Run: headless pygame with SDL's dummy video driver; simulated clock (each Clock.tick advances the game by its frame time, no real sleeping); random seed 0; keys injected as events and as key.get_pressed() state; no mouse input.
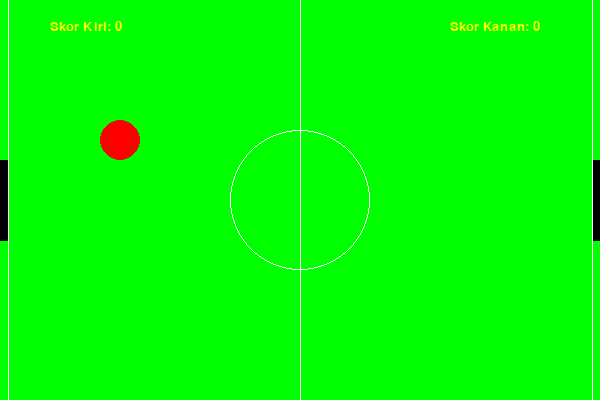
Frame 1 of 4 · flips 1–60 · no input
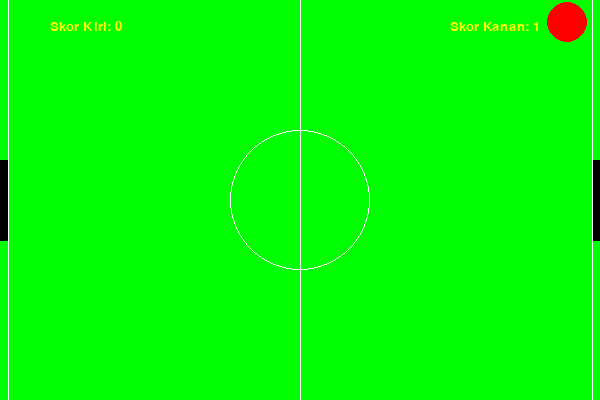
Frame 2 of 4 · flips 61–180 · tapped SPACE, RETURN · held RIGHT (→), D
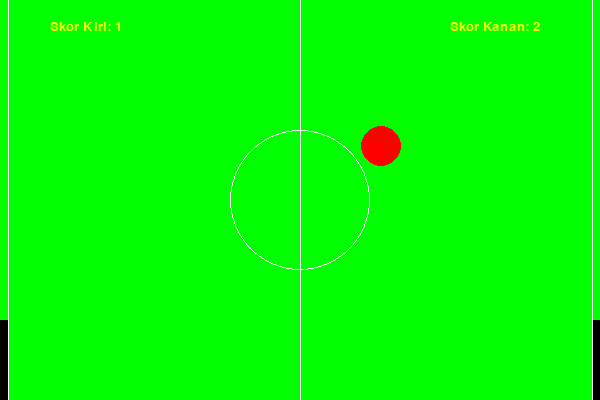
Frame 3 of 4 · flips 181–300 · held DOWN (↓), S
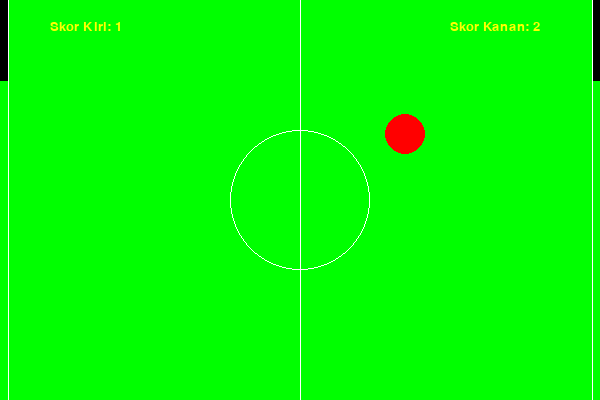
Frame 4 of 4 · flips 301–420 · held LEFT (←), A, UP (↑), W

The pygame program that drew these frames:

import random
import pygame, sys
from pygame.locals import *

# Inisialisasi Pygame
pygame.init()
fps = pygame.time.Clock()

# Warna
WHITE = (255,255,255)
BLUE= (255,0,0)
BLACK = (0,255,0)
GREEN= (0,0,0)

# Global
WIDTH = 600
HEIGHT = 400       
BALL_RADIUS = 20
PAD_WIDTH = 8
PAD_HEIGHT = 80
HALF_PAD_WIDTH = PAD_WIDTH / 2
HALF_PAD_HEIGHT = PAD_HEIGHT / 2
ball_pos = [0,0]
ball_vel = [0,0]
paddle1_vel = 0
paddle2_vel = 0
l_score = 0
r_score = 0

# Deklarasi canvas
window = pygame.display.set_mode((WIDTH, HEIGHT), 0, 32)
pygame.display.set_caption('Pong Game')

# Fungsi untuk inisialisasi bola
def ball_init(right):
    global ball_pos, ball_vel
    ball_pos = [WIDTH/2, HEIGHT/2]
    horz = random.randrange(2,4)
    vert = random.randrange(1,3)
    
    if not right:
        horz = -horz
        
    ball_vel = [horz, -vert]

# Fungsi untuk inisialisasi permainan
def init():
    global paddle1_pos, paddle2_pos, paddle1_vel, paddle2_vel, l_score, r_score
    paddle1_pos = [HALF_PAD_WIDTH - 1, HEIGHT/2]
    paddle2_pos = [WIDTH + 1 - HALF_PAD_WIDTH, HEIGHT/2]
    l_score = 0
    r_score = 0
    if random.randrange(0, 2) == 0:
        ball_init(True)
    else:
        ball_init(False)

# Fungsi untuk menggambar pada canvas
def draw(canvas):
    global paddle1_pos, paddle2_pos, ball_pos, ball_vel, l_score, r_score
           
    canvas.fill(BLACK)
    pygame.draw.line(canvas, WHITE, [WIDTH / 2, 0], [WIDTH / 2, HEIGHT], 1)
    pygame.draw.line(canvas, WHITE, [PAD_WIDTH, 0], [PAD_WIDTH, HEIGHT], 1)
    pygame.draw.line(canvas, WHITE, [WIDTH - PAD_WIDTH, 0], [WIDTH - PAD_WIDTH, HEIGHT], 1)
    pygame.draw.circle(canvas, WHITE, [WIDTH // 2, HEIGHT // 2], 70, 1)

    # Update posisi vertikal paddle, jaga paddle tetap di layar
    if paddle1_pos[1] > HALF_PAD_HEIGHT and paddle1_pos[1] < HEIGHT - HALF_PAD_HEIGHT:
        paddle1_pos[1] += paddle1_vel
    elif paddle1_pos[1] == HALF_PAD_HEIGHT and paddle1_vel > 0:
        paddle1_pos[1] += paddle1_vel
    elif paddle1_pos[1] == HEIGHT - HALF_PAD_HEIGHT and paddle1_vel < 0:
        paddle1_pos[1] += paddle1_vel
    
    if paddle2_pos[1] > HALF_PAD_HEIGHT and paddle2_pos[1] < HEIGHT - HALF_PAD_HEIGHT:
        paddle2_pos[1] += paddle2_vel
    elif paddle2_pos[1] == HALF_PAD_HEIGHT and paddle2_vel > 0:
        paddle2_pos[1] += paddle2_vel
    elif paddle2_pos[1] == HEIGHT - HALF_PAD_HEIGHT and paddle2_vel < 0:
        paddle2_pos[1] += paddle2_vel

    # Update bola
    ball_pos[0] += int(ball_vel[0])
    ball_pos[1] += int(ball_vel[1])

    # Gambar paddle dan bola
    pygame.draw.circle(canvas, BLUE, list(map(int, ball_pos)), 20, 0)
    pygame.draw.polygon(canvas, GREEN, [[paddle1_pos[0] - HALF_PAD_WIDTH, paddle1_pos[1] - HALF_PAD_HEIGHT],
                                        [paddle1_pos[0] - HALF_PAD_WIDTH, paddle1_pos[1] + HALF_PAD_HEIGHT],
                                        [paddle1_pos[0] + HALF_PAD_WIDTH, paddle1_pos[1] + HALF_PAD_HEIGHT],
                                        [paddle1_pos[0] + HALF_PAD_WIDTH, paddle1_pos[1] - HALF_PAD_HEIGHT]], 0),
    pygame.draw.polygon(canvas, GREEN, [[paddle2_pos[0] - HALF_PAD_WIDTH, paddle2_pos[1] - HALF_PAD_HEIGHT],
                                        [paddle2_pos[0] - HALF_PAD_WIDTH, paddle2_pos[1] + HALF_PAD_HEIGHT],
                                        [paddle2_pos[0] + HALF_PAD_WIDTH, paddle2_pos[1] + HALF_PAD_HEIGHT],
                                        [paddle2_pos[0] + HALF_PAD_WIDTH, paddle2_pos[1] - HALF_PAD_HEIGHT]], 0)

    # Periksa tabrakan bola dengan paddle atau gutter
    if int(ball_pos[0]) <= BALL_RADIUS + PAD_WIDTH:
        if int(paddle1_pos[1] - HALF_PAD_HEIGHT) <= int(ball_pos[1]) <= int(paddle1_pos[1] + HALF_PAD_HEIGHT):
            ball_vel[0] = -ball_vel[0] * 1.1
            ball_vel[1] *= 1.1
        else:
            r_score += 1
            ball_init(True)
    
    if int(ball_pos[0]) >= WIDTH - BALL_RADIUS - PAD_WIDTH:
        if int(paddle2_pos[1] - HALF_PAD_HEIGHT) <= int(ball_pos[1]) <= int(paddle2_pos[1] + HALF_PAD_HEIGHT):
            ball_vel[0] = -ball_vel[0] * 1.1
            ball_vel[1] *= 1.1
        else:
            l_score += 1
            ball_init(False)
    
    # Periksa tabrakan bola dengan dinding atas dan bawah
    if int(ball_pos[1]) <= BALL_RADIUS or int(ball_pos[1]) >= HEIGHT - BALL_RADIUS:
        ball_vel[1] = -ball_vel[1]

    # Gambar skor
    myfont1 = pygame.font.SysFont("Comic Sans MS", 20)
    label1 = myfont1.render("Skor Kiri: " + str(l_score), 1, (255, 255, 0))
    canvas.blit(label1, (50, 20))
    
    myfont2 = pygame.font.SysFont("Comic Sans MS", 20)
    label2 = myfont2.render("Skor Kanan: " + str(r_score), 1, (255, 255, 0))
    canvas.blit(label2, (WIDTH - 150, 20))

# Fungsi untuk menangani event keydown
def keydown(event):
    global paddle1_vel, paddle2_vel
    
    if event.key == K_w:
        paddle1_vel = -8
    elif event.key == K_s:
        paddle1_vel = 8
    elif event.key == K_UP:
        paddle2_vel = -8
    elif event.key == K_DOWN:
        paddle2_vel = 8

# Fungsi untuk menangani event keyup
def keyup(event):
    global paddle1_vel, paddle2_vel
    
    if event.key in (K_w, K_s):
        paddle1_vel = 0
    elif event.key in (K_UP, K_DOWN):
        paddle2_vel = 0

# Inisialisasi permainan
init()

# Loop utama permainan
while True:
    draw(window)
    
    for event in pygame.event.get():
        if event.type == KEYDOWN:
            keydown(event)
        elif event.type == KEYUP:
            keyup(event)
        elif event.type == QUIT:
            pygame.quit()
            sys.exit()
    
    pygame.display.update()
    fps.tick(60)
